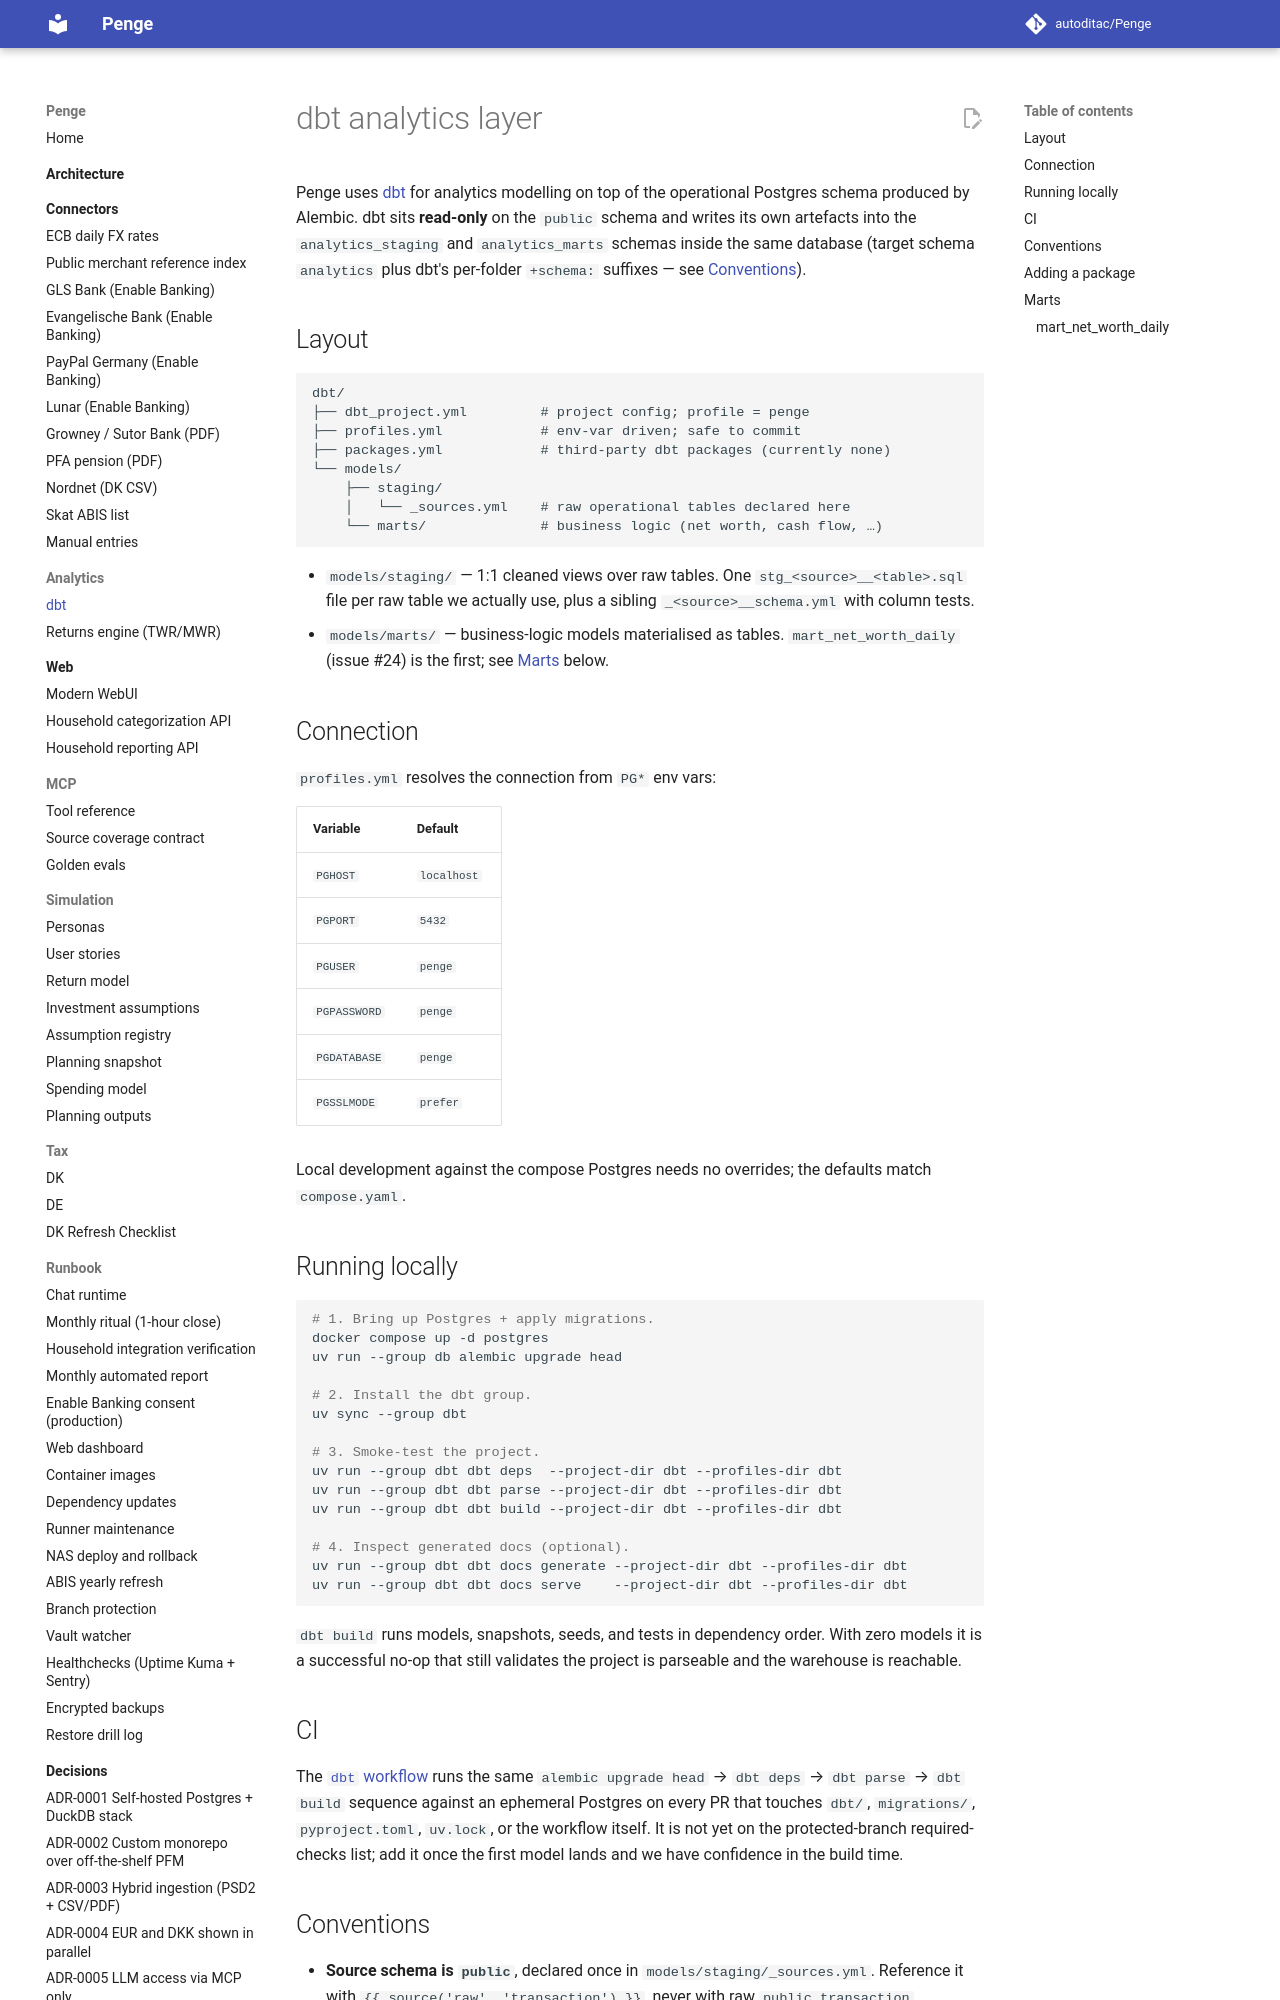

repository: autoditac/Penge · page: dbt/index.html · generator: mkdocs

# dbt analytics layer

Penge uses [dbt](https://docs.getdbt.com/) for analytics modelling
on top of the operational Postgres schema produced by Alembic. dbt
sits **read-only** on the `public` schema and writes its own
artefacts into the `analytics_staging` and `analytics_marts`
schemas inside the same database (target schema `analytics` plus
dbt's per-folder `+schema:` suffixes — see [Conventions](#conventions)).

## Layout

```text
dbt/
├── dbt_project.yml         # project config; profile = penge
├── profiles.yml            # env-var driven; safe to commit
├── packages.yml            # third-party dbt packages (currently none)
└── models/
    ├── staging/
    │   └── _sources.yml    # raw operational tables declared here
    └── marts/              # business logic (net worth, cash flow, …)
```

- `models/staging/` — 1:1 cleaned views over raw tables. One
  `stg_<source>__<table>.sql` file per raw table we actually use,
  plus a sibling `_<source>__schema.yml` with column tests.
- `models/marts/` — business-logic models materialised as tables.
  `mart_net_worth_daily` (issue #24) is the first; see
  [Marts](#marts) below.

## Connection

`profiles.yml` resolves the connection from `PG*` env vars:

| Variable      | Default     |
|---------------|-------------|
| `PGHOST`      | `localhost` |
| `PGPORT`      | `5432`      |
| `PGUSER`      | `penge`     |
| `PGPASSWORD`  | `penge`     |
| `PGDATABASE`  | `penge`     |
| `PGSSLMODE`   | `prefer`    |

Local development against the compose Postgres needs no overrides;
the defaults match `compose.yaml`.

## Running locally

```bash
# 1. Bring up Postgres + apply migrations.
docker compose up -d postgres
uv run --group db alembic upgrade head

# 2. Install the dbt group.
uv sync --group dbt

# 3. Smoke-test the project.
uv run --group dbt dbt deps  --project-dir dbt --profiles-dir dbt
uv run --group dbt dbt parse --project-dir dbt --profiles-dir dbt
uv run --group dbt dbt build --project-dir dbt --profiles-dir dbt

# 4. Inspect generated docs (optional).
uv run --group dbt dbt docs generate --project-dir dbt --profiles-dir dbt
uv run --group dbt dbt docs serve    --project-dir dbt --profiles-dir dbt
```

`dbt build` runs models, snapshots, seeds, and tests in dependency
order. With zero models it is a successful no-op that still
validates the project is parseable and the warehouse is reachable.

## CI

The [`dbt` workflow](https://github.com/autoditac/Penge/blob/main/.github/workflows/dbt.yml) runs the same
`alembic upgrade head` → `dbt deps` → `dbt parse` → `dbt build`
sequence against an ephemeral Postgres on every PR that touches
`dbt/`, `migrations/`, `pyproject.toml`, `uv.lock`, or the workflow
itself. It is not yet on the protected-branch required-checks list;
add it once the first model lands and we have confidence in the
build time.
